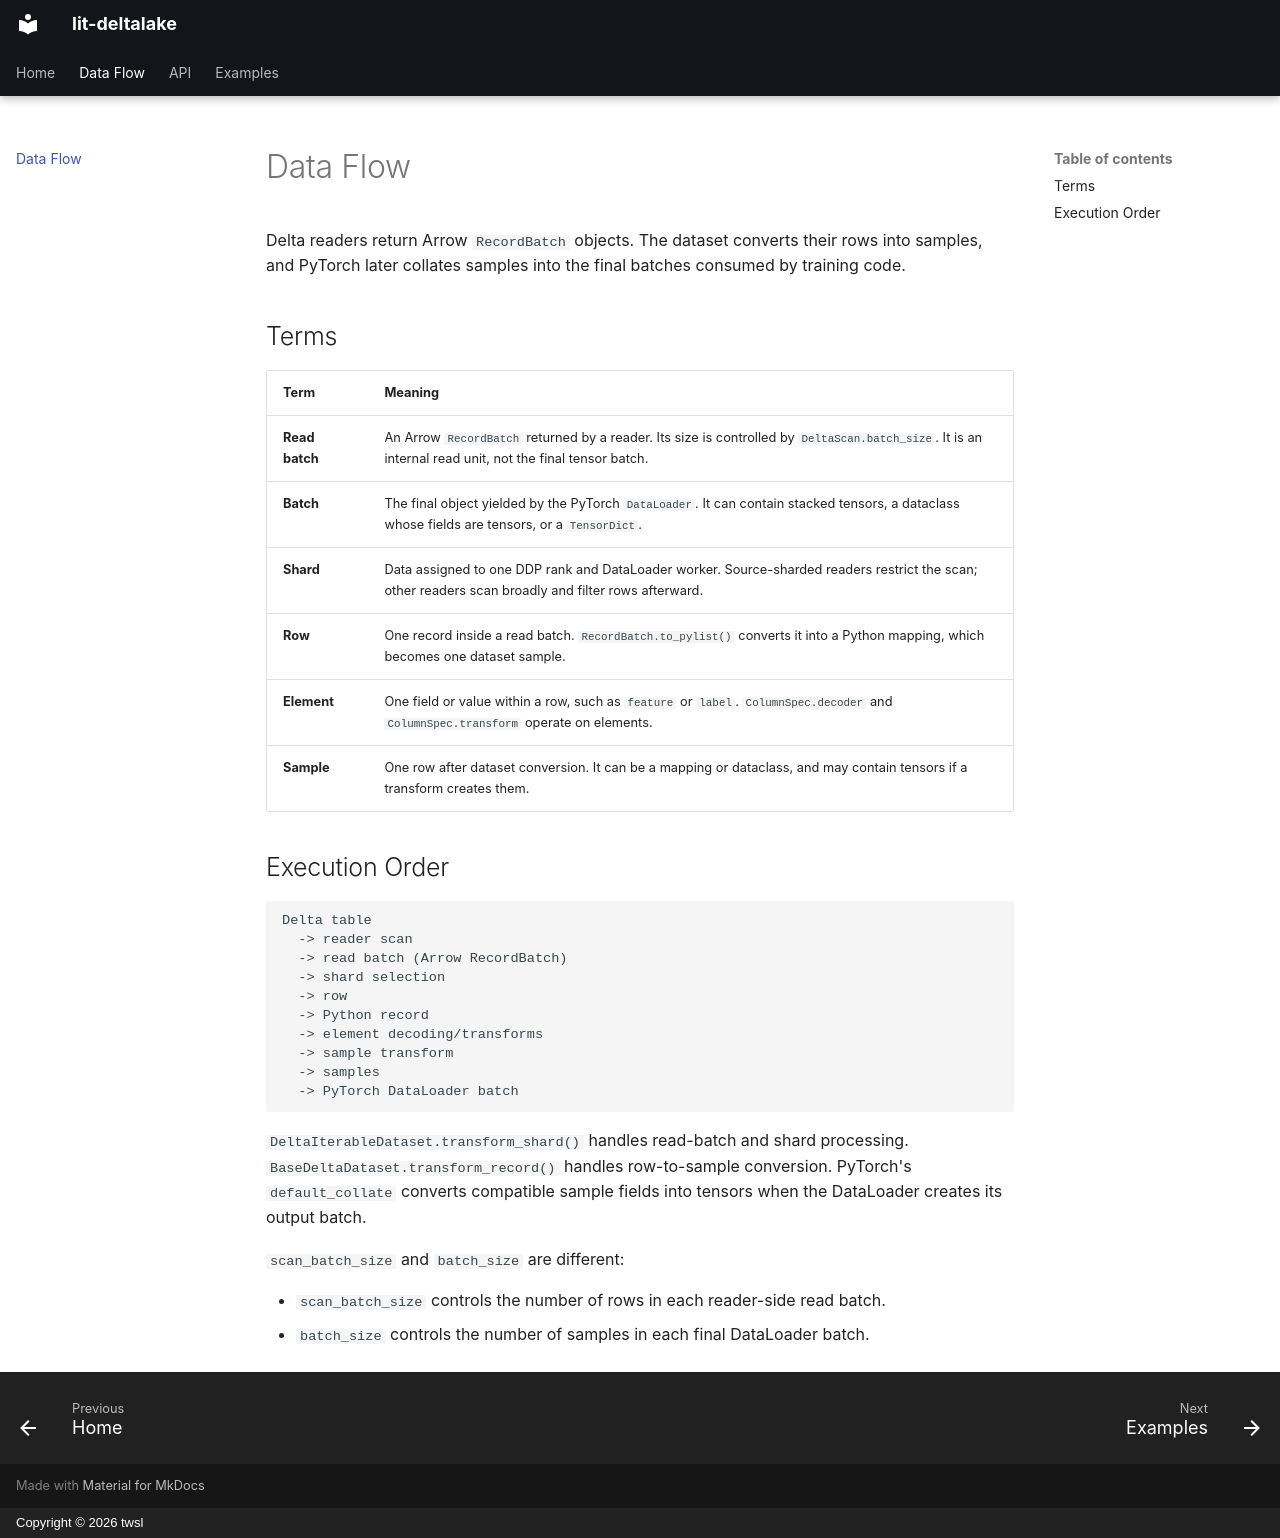

repository: twsl/lit-deltalake · page: data-flow/index.html · generator: mkdocs · copyright: Copyright © 2026 twsl

# Data Flow

Delta readers return Arrow `RecordBatch` objects. The dataset converts their
rows into samples, and PyTorch later collates samples into the final batches
consumed by training code.

## Terms

| Term           | Meaning                                                                                                                                                 |
| -------------- | ------------------------------------------------------------------------------------------------------------------------------------------------------- |
| **Read batch** | An Arrow `RecordBatch` returned by a reader. Its size is controlled by `DeltaScan.batch_size`. It is an internal read unit, not the final tensor batch. |
| **Batch**      | The final object yielded by the PyTorch `DataLoader`. It can contain stacked tensors, a dataclass whose fields are tensors, or a `TensorDict`.          |
| **Shard**      | Data assigned to one DDP rank and DataLoader worker. Source-sharded readers restrict the scan; other readers scan broadly and filter rows afterward.    |
| **Row**        | One record inside a read batch. `RecordBatch.to_pylist()` converts it into a Python mapping, which becomes one dataset sample.                          |
| **Element**    | One field or value within a row, such as `feature` or `label`. `ColumnSpec.decoder` and `ColumnSpec.transform` operate on elements.                     |
| **Sample**     | One row after dataset conversion. It can be a mapping or dataclass, and may contain tensors if a transform creates them.                                |

## Execution Order

```text
Delta table
  -> reader scan
  -> read batch (Arrow RecordBatch)
  -> shard selection
  -> row
  -> Python record
  -> element decoding/transforms
  -> sample transform
  -> samples
  -> PyTorch DataLoader batch
```

`DeltaIterableDataset.transform_shard()` handles read-batch and shard
processing. `BaseDeltaDataset.transform_record()` handles row-to-sample
conversion. PyTorch's `default_collate` converts compatible sample fields into
tensors when the DataLoader creates its output batch.

`scan_batch_size` and `batch_size` are different:

- `scan_batch_size` controls the number of rows in each reader-side read batch.
- `batch_size` controls the number of samples in each final DataLoader batch.
